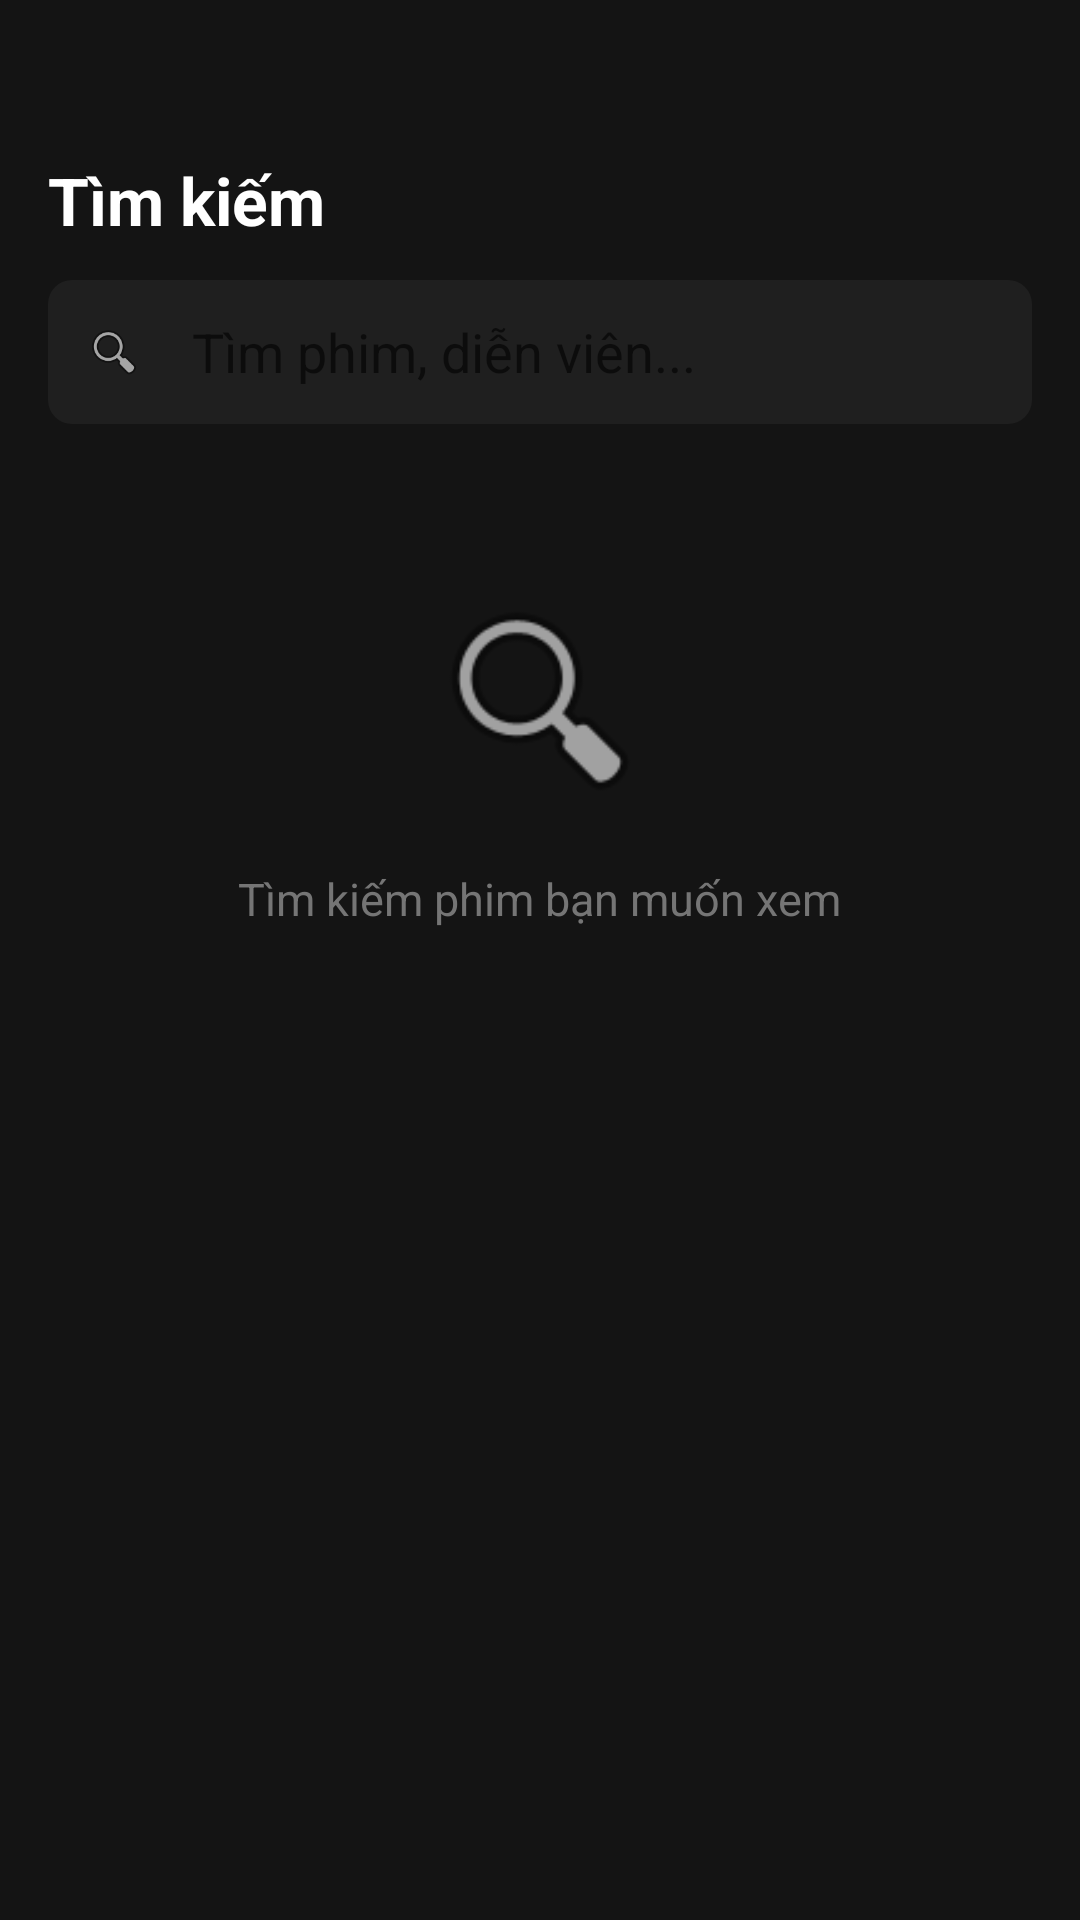

Write the Android layout XML for this screen, with the resource values it uses.
<!-- AndroidManifest.xml: application theme Theme.AppCompat.Light.NoActionBar -->
<!-- res/layout/fragment_search.xml -->
<?xml version="1.0" encoding="utf-8"?>
<LinearLayout
    xmlns:android="http://schemas.android.com/apk/res/android"
    xmlns:app="http://schemas.android.com/apk/res-auto"
    android:layout_width="match_parent"
    android:layout_height="match_parent"
    android:background="#141414"
    android:orientation="vertical">

    
    <TextView
        android:layout_width="match_parent"
        android:layout_height="wrap_content"
        android:paddingStart="16dp"
        android:paddingEnd="16dp"
        android:paddingTop="52dp"
        android:paddingBottom="12dp"
        android:text="Tìm kiếm"
        android:textColor="#FFFFFF"
        android:textSize="22sp"
        android:textStyle="bold" />

    
    <LinearLayout
        android:layout_width="match_parent"
        android:layout_height="48dp"
        android:layout_marginStart="16dp"
        android:layout_marginEnd="16dp"
        android:layout_marginBottom="12dp"
        android:background="@drawable/bg_search_bar"
        android:gravity="center_vertical"
        android:orientation="horizontal"
        android:paddingStart="12dp"
        android:paddingEnd="12dp">

        <ImageView
            android:layout_width="20dp"
            android:layout_height="20dp"
            android:src="@android:drawable/ic_menu_search"
            app:tint="#A0A0A0" />

        <androidx.appcompat.widget.SearchView
            android:id="@+id/searchView"
            android:layout_width="0dp"
            android:layout_height="match_parent"
            android:layout_weight="1"
            android:queryHint="Tìm phim, diễn viên..."
            app:queryHint="Tìm phim, diễn viên..."
            app:searchHintIcon="@null"
            app:searchIcon="@null"
            app:iconifiedByDefault="false"
            app:queryBackground="@android:color/transparent" />

        <ImageView
            android:id="@+id/ivClearSearch"
            android:layout_width="20dp"
            android:layout_height="20dp"
            android:src="@android:drawable/ic_menu_close_clear_cancel"
            android:visibility="gone"
            app:tint="#A0A0A0" />

    </LinearLayout>

    
    <LinearLayout
        android:id="@+id/llEmptyState"
        android:layout_width="match_parent"
        android:layout_height="wrap_content"
        android:layout_marginTop="40dp"
        android:gravity="center"
        android:orientation="vertical"
        android:visibility="visible">

        <ImageView
            android:layout_width="80dp"
            android:layout_height="80dp"
            android:src="@android:drawable/ic_menu_search"
            app:tint="#3A3A3A" />

        <TextView
            android:layout_width="wrap_content"
            android:layout_height="wrap_content"
            android:layout_marginTop="16dp"
            android:text="Tìm kiếm phim bạn muốn xem"
            android:textColor="#757575"
            android:textSize="15sp" />
    </LinearLayout>

    
    <androidx.recyclerview.widget.RecyclerView
        android:id="@+id/rvSearchMovies"
        android:layout_width="match_parent"
        android:layout_height="0dp"
        android:layout_weight="1"
        android:paddingStart="16dp"
        android:paddingEnd="16dp"
        android:paddingBottom="16dp"
        android:clipToPadding="false"
        android:visibility="gone" />

</LinearLayout>
<!-- resources referenced by this layout -->
<resources>
  <!-- drawable bg_search_bar (drawable) -->
  <?xml version="1.0" encoding="utf-8"?>
  <shape xmlns:android="http://schemas.android.com/apk/res/android"
      android:shape="rectangle">
      <corners android:radius="8dp" />
      <solid android:color="#1F1F1F" />
  </shape>
</resources>
